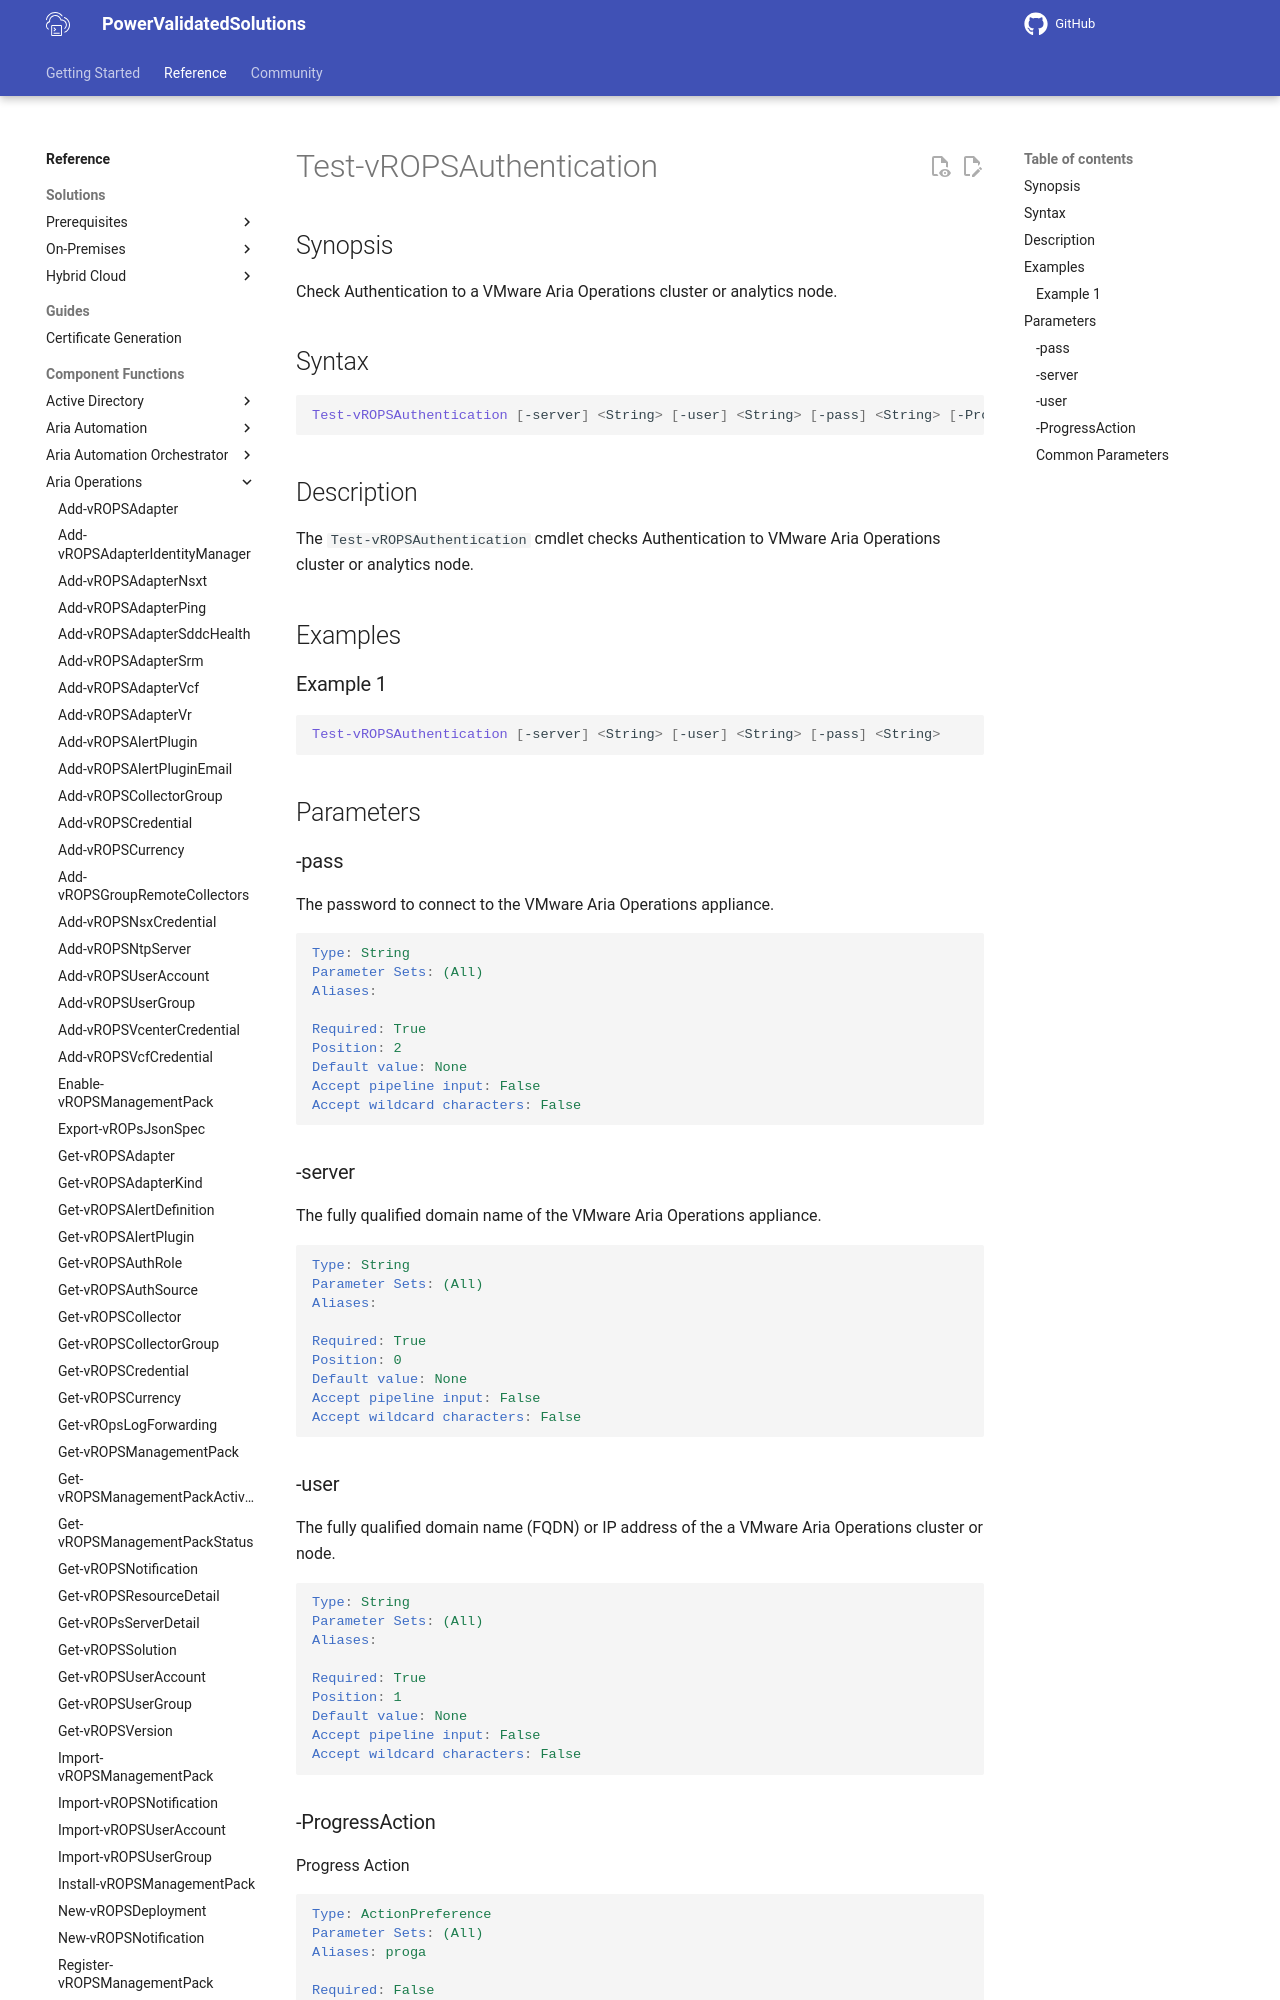

repository: vmware/power-validated-solutions-for-cloud-foundation · page: documentation/functions/aria-suite/aria-operations/Test-vROPSAuthentication/index.html · generator: mkdocs

# Test-vROPSAuthentication

## Synopsis

Check Authentication to a VMware Aria Operations cluster or analytics node.

## Syntax

```powershell
Test-vROPSAuthentication [-server] <String> [-user] <String> [-pass] <String> [-ProgressAction <ActionPreference>] [<CommonParameters>]
```

## Description

The `Test-vROPSAuthentication` cmdlet checks Authentication to VMware Aria Operations cluster or analytics node.

## Examples

### Example 1

```powershell
Test-vROPSAuthentication [-server] <String> [-user] <String> [-pass] <String>
```

## Parameters

### -pass

The password to connect to the VMware Aria Operations appliance.

```yaml
Type: String
Parameter Sets: (All)
Aliases:

Required: True
Position: 2
Default value: None
Accept pipeline input: False
Accept wildcard characters: False
```
